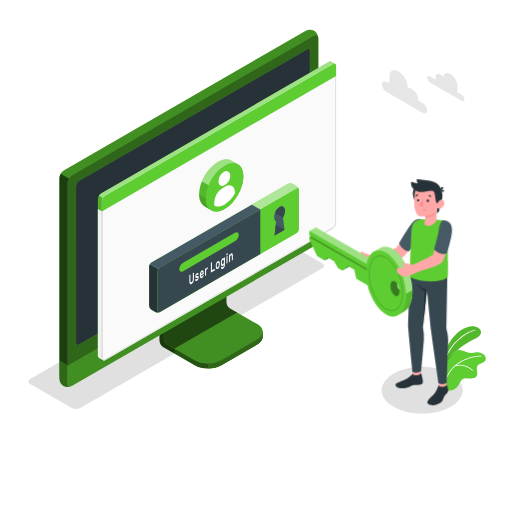
t = 0.00 s
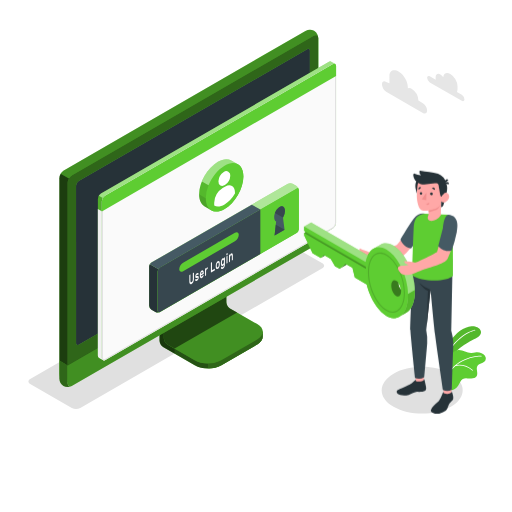
t = 0.23 s
t = 0.49 s: frame unchanged from t = 0.00 s, image omitted
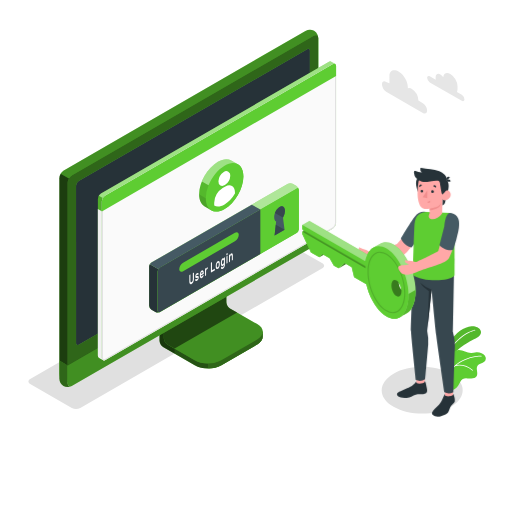
t = 0.75 s
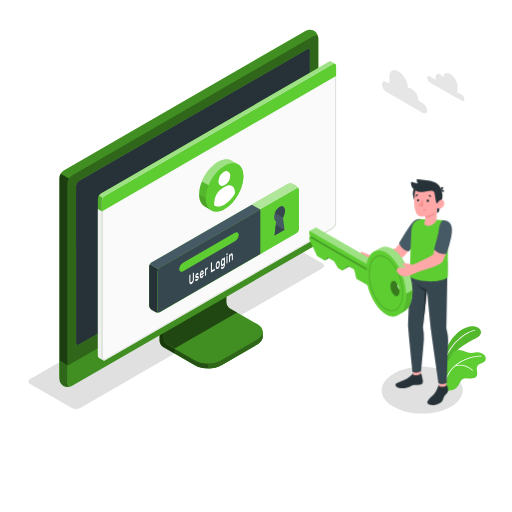
t = 1.05 s
t = 1.20 s: frame unchanged from t = 1.05 s, image omitted

The animated SVG that drew these frames (rendered in a browser with its animation timeline set to each time). Animation: 1 CSS @keyframes rule; one cycle of 1.50 s, repeats indefinitely.

<svg class="animated" id="freepik_stories-login" xmlns="http://www.w3.org/2000/svg" viewBox="0 0 500 500" version="1.1" xmlns:xlink="http://www.w3.org/1999/xlink" xmlns:svgjs="http://svgjs.com/svgjs"><style>svg#freepik_stories-login:not(.animated) .animable {opacity: 0;}svg#freepik_stories-login.animated #freepik--Character--inject-33 {animation: 1.5s Infinite  linear heartbeat;animation-delay: 0s;}            @keyframes heartbeat {                0% {                    transform: scale(1);                }                10% {                    transform: scale(1.1);                }                30% {                    transform: scale(1);                }                40% {                    transform: scale(1);                }                50% {                    transform: scale(1.1);                }                60% {                    transform: scale(1);                }                100% {                    transform: scale(1);                }            }        .animator-hidden { display: none; }</style><g id="freepik--Floor--inject-33" class="animable animator-hidden" style="transform-origin: 249.05px 350.02px;"><ellipse id="freepik--floor--inject-33" cx="249.05" cy="350.02" rx="235.61" ry="136.03" style="fill: rgb(240, 240, 240); transform-origin: 249.05px 350.02px;" class="animable"></ellipse></g><g id="freepik--Shadow--inject-33" class="animable" style="transform-origin: 239.83px 318.325px;"><path id="freepik--shadow--inject-33" d="M384.36,397.22c-15.45-8.92-15.45-23.38,0-32.3s40.5-8.92,55.95,0,15.45,23.38,0,32.3S399.81,406.14,384.36,397.22Z" style="fill: rgb(224, 224, 224); transform-origin: 412.335px 381.07px;" class="animable"></path><path id="freepik--shadow--inject-33" d="M70.12,398.46,29.48,375c-2.29-1.32-2.29-3.47,0-4.79L265.87,233.73a9.17,9.17,0,0,1,8.29,0l40.65,23.46c2.29,1.32,2.29,3.47,0,4.79L78.42,398.46A9.19,9.19,0,0,1,70.12,398.46Z" style="fill: rgb(224, 224, 224); transform-origin: 172.145px 316.095px;" class="animable"></path></g><g id="freepik--Device--inject-33" class="animable" style="transform-origin: 184.405px 203.455px;"><g id="freepik--device--inject-33" class="animable" style="transform-origin: 184.405px 203.455px;"><path d="M216.2,356.64l34.94-20.2c3.6-2.08,5.4-4.8,5.4-7.53s0-4.86,0-4.86l-36.24-20.44a7.64,7.64,0,0,1-3.48-6V254.52l-61,35.26v43.07a7.7,7.7,0,0,0,3.48,6l30.84,17.76C197.32,360.8,209,360.8,216.2,356.64Z" style="fill: rgb(94, 205, 50); transform-origin: 206.18px 307.138px;" id="elzlw5pdrzkrs" class="animable"></path><g id="eleoee70sdehr"><g style="opacity: 0.6; transform-origin: 206.18px 307.138px;" class="animable"><path d="M216.2,356.64l34.94-20.2c3.6-2.08,5.4-4.8,5.4-7.53s0-4.86,0-4.86l-36.24-20.44a7.64,7.64,0,0,1-3.48-6V254.52l-61,35.26v43.07a7.7,7.7,0,0,0,3.48,6l30.84,17.76C197.32,360.8,209,360.8,216.2,356.64Z" id="elbxlhpe48ush" class="animable" style="transform-origin: 206.18px 307.138px;"></path></g></g><g id="elo0x8eeod5e"><path d="M170.45,340.48v4.84l-11.18-6.45a7.67,7.67,0,0,1-3.47-6V289.78l11.62-6.71c.24,2.95.5,6,.75,9L160,296.77v33.65a7.63,7.63,0,0,0,3.48,6Z" style="opacity: 0.3; transform-origin: 163.125px 314.195px;" class="animable"></path></g><path d="M160,330.43a7.68,7.68,0,0,0,3.48,6l26.62,15.34c7.2,4.15,18.88,4.16,26.09,0l35-20.2c7.21-4.16,7.21-10.9,0-15.06l-26.64-15.34a7.69,7.69,0,0,1-3.47-6V261.51l-61,35.26Z" style="fill: rgb(94, 205, 50); transform-origin: 208.299px 308.198px;" id="eleelarby4paq" class="animable"></path><g id="eljt4rgf30kp"><path d="M160,330.43a7.68,7.68,0,0,0,3.48,6l26.62,15.34c7.2,4.15,18.88,4.16,26.09,0l35-20.2c7.21-4.16,7.21-10.9,0-15.06l-26.64-15.34a7.69,7.69,0,0,1-3.47-6V261.51l-61,35.26Z" style="opacity: 0.3; transform-origin: 208.299px 308.198px;" class="animable"></path></g><g id="elnxklu2h4yo"><path d="M231.6,305.28h0l-7.09-4.09a7.69,7.69,0,0,1-3.47-6V261.51l-61,35.26v33.66a7.68,7.68,0,0,0,3.48,6l7,4Z" style="opacity: 0.5; transform-origin: 195.82px 300.97px;" class="animable"></path></g><path d="M256.55,324.06v4.86c0,2.73-1.81,5.44-5.4,7.53l-35,20.19a26.23,26.23,0,0,1-12.45,3.09v-4.84a26.23,26.23,0,0,0,12.45-3.09l35-20.21C254.74,329.52,256.55,326.79,256.55,324.06Z" style="fill: rgb(94, 205, 50); transform-origin: 230.125px 341.895px;" id="el126n8p71hglh" class="animable"></path><g id="elqhggpjr5ftq"><path d="M256.55,324.06v4.86c0,2.73-1.81,5.44-5.4,7.53l-35,20.19a26.23,26.23,0,0,1-12.45,3.09v-4.84a26.23,26.23,0,0,0,12.45-3.09l35-20.21C254.74,329.52,256.55,326.79,256.55,324.06Z" style="opacity: 0.5; transform-origin: 230.125px 341.895px;" class="animable"></path></g><path d="M62,372.26a9.35,9.35,0,0,0,8.43-.15l236-136.25a9.62,9.62,0,0,0,4.35-7.53V37.41A9.32,9.32,0,0,0,306.72,30a9.3,9.3,0,0,0-8.42.16L62.3,166.45A9.58,9.58,0,0,0,58,174V364.89A9.32,9.32,0,0,0,62,372.26Z" style="fill: rgb(94, 205, 50); transform-origin: 184.39px 201.131px;" id="ell5kjufq6hu" class="animable"></path><path d="M70.46,372.1l236-136.25a9.59,9.59,0,0,0,4.35-7.53V37.41c0-2.77-1.95-3.9-4.35-2.51l-236,136.25a9.61,9.61,0,0,0-4.35,7.53V369.59C66.11,372.36,68.06,373.49,70.46,372.1Z" style="fill: rgb(94, 205, 50); transform-origin: 188.46px 203.5px;" id="elzixufiahorr" class="animable"></path><g id="elebwhpyr5msd"><path d="M70.46,372.1l236-136.25a9.59,9.59,0,0,0,4.35-7.53V37.41c0-2.77-1.95-3.9-4.35-2.51l-236,136.25a9.61,9.61,0,0,0-4.35,7.53V369.59C66.11,372.36,68.06,373.49,70.46,372.1Z" style="opacity: 0.5; transform-origin: 188.46px 203.5px;" class="animable"></path></g><path d="M69.82,377.06A9.34,9.34,0,0,1,62,376.9,9.32,9.32,0,0,1,58,369.51V352.13l8.15,4.72v17.38C66.1,376.76,67.71,377.91,69.82,377.06Z" style="fill: rgb(94, 205, 50); transform-origin: 63.91px 364.985px;" id="el4ozfcp2t7eh" class="animable"></path><g id="elczbibap64rh"><path d="M69.82,377.06A9.34,9.34,0,0,1,62,376.9,9.32,9.32,0,0,1,58,369.51V352.13l8.15,4.72v17.38C66.1,376.76,67.71,377.91,69.82,377.06Z" style="opacity: 0.5; transform-origin: 63.91px 364.985px;" class="animable"></path></g><path d="M66.1,356.85v17.38c0,2.77,2,3.89,4.35,2.51l236-136.25A9.62,9.62,0,0,0,310.8,233V215.54Z" style="fill: rgb(94, 205, 50); transform-origin: 188.45px 296.435px;" id="el36zr681d0wy" class="animable"></path><g id="el2rbr9at49b2"><path d="M66.11,356.81v17.42c0,2.77,2,3.89,4.35,2.51l236-136.25A9.62,9.62,0,0,0,310.8,233V215.54Z" style="opacity: 0.3; transform-origin: 188.455px 296.435px;" class="animable"></path></g><path d="M74.26,335V181.39a5.75,5.75,0,0,1,2.6-4.52L300,48c1.44-.83,2.61-.16,2.61,1.5V203.19a5.76,5.76,0,0,1-2.61,4.52L76.87,336.55C75.43,337.38,74.26,336.7,74.26,335Z" style="fill: rgb(94, 205, 50); transform-origin: 188.435px 192.273px;" id="el23d1yvpeulo" class="animable"></path><path d="M74.26,335V181.39a5.75,5.75,0,0,1,2.6-4.52L300,48c1.44-.83,2.61-.16,2.61,1.5V203.19a5.76,5.76,0,0,1-2.61,4.52L76.87,336.55C75.43,337.38,74.26,336.7,74.26,335Z" style="fill: rgb(38, 50, 56); transform-origin: 188.435px 192.273px;" id="el1z1i24be5ej" class="animable"></path><path d="M188.45,291.73a9,9,0,0,0-4.08,7.06c0,2.6,1.83,3.66,4.08,2.36a9,9,0,0,0,4.08-7.07C192.53,291.48,190.7,290.43,188.45,291.73Z" style="fill: rgb(94, 205, 50); transform-origin: 188.45px 296.439px;" id="elcijx1zq1gkp" class="animable"></path><g id="el5lidubocoy"><path d="M67.39,174.38a9.25,9.25,0,0,0-1.29,4.29V356.85L58,352.13V174a8.9,8.9,0,0,1,1.28-4.3Z" style="opacity: 0.7; transform-origin: 62.695px 263.275px;" class="animable"></path></g><g id="elpnmnga5ee1"><path d="M310.76,36.69c-.31-2.24-2.12-3-4.31-1.79l-236,136.25a8.94,8.94,0,0,0-3.07,3.23l-8.16-4.71a9,9,0,0,1,3.08-3.23L298.3,30.2a9.32,9.32,0,0,1,8.43-.16A9.37,9.37,0,0,1,310.76,36.69Z" style="opacity: 0.3; transform-origin: 184.99px 101.745px;" class="animable"></path></g></g></g><g id="freepik--Window--inject-33" class="animable" style="transform-origin: 211.872px 205.98px;"><g id="freepik--window--inject-33" class="animable" style="transform-origin: 211.872px 205.98px;"><g id="freepik--window--inject-33" class="animable" style="transform-origin: 211.872px 205.98px;"><g id="freepik--window--inject-33" class="animable" style="transform-origin: 211.872px 205.98px;"><path d="M323.49,60.19a2.16,2.16,0,0,0-2.22.17L98.59,189a6.71,6.71,0,0,0-3,5.27V346.94a3,3,0,0,0,1.29,2.65c.49.27,3.11,1.79,3.89,2.21a1.75,1.75,0,0,0,1.76-.1L325.16,223.06a6.71,6.71,0,0,0,3-5.27V64.33a2.1,2.1,0,0,0-.94-2C326.72,62,324.05,60.52,323.49,60.19Z" style="fill: rgb(94, 205, 50); transform-origin: 211.879px 205.976px;" id="el9nvp2mujjy7" class="animable"></path><path d="M102.48,191.16,325.17,62.57c1.68-1,3-.18,3,1.76V217.79a6.71,6.71,0,0,1-3,5.27L102.48,351.7c-1.68,1-3-.61-3-2.55V196.43A6.73,6.73,0,0,1,102.48,191.16Z" style="fill: rgb(250, 250, 250); transform-origin: 213.825px 207.074px;" id="elei7eu8zzg5h" class="animable"></path><path d="M326.53,63.15h0c.59,0,.68.74.68,1.18V217.79a5.68,5.68,0,0,1-2.55,4.4L102,350.83a1,1,0,0,1-.5.16c-.56,0-1-.86-1-1.84V196.43A5.74,5.74,0,0,1,103,192L325.67,63.43a1.77,1.77,0,0,1,.86-.28m0-1a2.8,2.8,0,0,0-1.36.42L102.48,191.16a6.73,6.73,0,0,0-3,5.27V349.15c0,1.54.86,2.84,2,2.84a2,2,0,0,0,1-.29L325.16,223.06a6.71,6.71,0,0,0,3-5.27V64.33c0-1.38-.68-2.18-1.68-2.18Z" style="fill: rgb(224, 224, 224); transform-origin: 213.82px 207.07px;" id="el1lq30cg906a" class="animable"></path><path d="M96.82,349.59c.33.17,2.7,1.52,3.74,2.12a3.11,3.11,0,0,1-1.12-2.56V206.4l-3.9-2.28V346.94A3,3,0,0,0,96.82,349.59Z" style="fill: rgb(240, 240, 240); transform-origin: 98.0471px 277.915px;" id="elbyzun69xvs" class="animable"></path><path d="M328.21,64.3c0-1.92-1.37-2.7-3-1.73L102.48,191.16a6.73,6.73,0,0,0-3,5.27v10L328.21,74.3Z" style="fill: rgb(94, 205, 50); transform-origin: 213.845px 134.291px;" id="elotzcqu7wdz" class="animable"></path><g id="el6lhc3braels"><g style="opacity: 0.4; transform-origin: 211.84px 126.687px;" class="animable"><path d="M325.17,62.57,102.48,191.15a6.25,6.25,0,0,0-2.14,2.27l-3.87-2.25A6,6,0,0,1,98.59,189L321.27,60.36a2.16,2.16,0,0,1,2.22-.18c.54.34,3.07,1.77,3.72,2.12A2.2,2.2,0,0,0,325.17,62.57Z" style="fill: rgb(255, 255, 255); transform-origin: 211.84px 126.687px;" id="els6998hj0hyn" class="animable"></path></g></g><g id="elyabj9a8lrw9"><path d="M95.54,204.13v-9.91a6.25,6.25,0,0,1,.93-3.05l3.88,2.24a6.08,6.08,0,0,0-.91,3v10Z" style="opacity: 0.15; transform-origin: 97.945px 198.79px;" class="animable"></path></g></g></g><path d="M281.25,179.42l-133.37,77a4.91,4.91,0,0,0-2.23,3.85v38.24a4.91,4.91,0,0,0,2.23,3.85l3.89,2.24a4.94,4.94,0,0,0,4.46,0l133.35-77a4.93,4.93,0,0,0,2.23-3.86l0-38.25a4.91,4.91,0,0,0-2.23-3.85l-3.9-2.24A4.91,4.91,0,0,0,281.25,179.42Z" style="fill: rgb(94, 205, 50); transform-origin: 218.73px 242.007px;" id="elhrzgc6th80e" class="animable"></path><g id="el01cpadssw6vi"><path d="M291.81,185.15c-.16-1.15-1.09-1.57-2.21-.92l-133.37,77a4.49,4.49,0,0,0-1.57,1.66l-8.35-4.82a4.57,4.57,0,0,1,1.56-1.64l133.38-77a4.91,4.91,0,0,1,4.45,0l3.9,2.24A5,5,0,0,1,291.81,185.15Z" style="fill: rgb(255, 255, 255); opacity: 0.5; transform-origin: 219.06px 220.893px;" class="animable"></path></g><path d="M155.85,304.79a5,5,0,0,1-4.07-.18l-3.9-2.24a4.93,4.93,0,0,1-2.23-3.85V260.28a4.63,4.63,0,0,1,.66-2.21l8.35,4.82a4.48,4.48,0,0,0-.66,2.19v38.25C154,304.6,154.8,305.19,155.85,304.79Z" style="fill: rgb(38, 50, 56); transform-origin: 150.75px 281.604px;" id="el08i7xlhqzffw" class="animable"></path><path d="M156.23,261.23l133.37-77c1.23-.71,2.23-.14,2.23,1.28l0,38.25a4.93,4.93,0,0,1-2.23,3.86l-133.35,77c-1.23.71-2.23.13-2.23-1.29V265.09A4.93,4.93,0,0,1,156.23,261.23Z" style="fill: rgb(94, 205, 50); transform-origin: 222.925px 244.424px;" id="el2ckmmwpxq9p" class="animable"></path><path d="M245.89,199.84l-98,56.59a4.57,4.57,0,0,0-1.56,1.64l8.35,4.82a4.49,4.49,0,0,1,1.57-1.66l98-56.58Z" style="fill: rgb(69, 90, 100); transform-origin: 200.29px 231.365px;" id="elwffrvco229s" class="animable"></path><path d="M254.23,204.65l-98,56.58a4.93,4.93,0,0,0-2.23,3.86v38.23c0,1.42,1,2,2.23,1.29l98-56.58Z" style="fill: rgb(55, 71, 79); transform-origin: 204.115px 254.782px;" id="elzm9fxetub0a" class="animable"></path><path d="M178.83,256.57l50.57-29.19c2.09-1.21,3.79-.35,3.79,1.92a8.13,8.13,0,0,1-3.8,6.3l-50.56,29.2c-2.09,1.21-3.8.35-3.8-1.92A8.16,8.16,0,0,1,178.83,256.57Z" style="fill: rgb(94, 205, 50); transform-origin: 204.11px 246.09px;" id="el9alnkefkoui" class="animable"></path><path d="M189.19,266.24a.1.1,0,0,1,.15,0,.37.37,0,0,1,.06.23v5.69a9.54,9.54,0,0,1-.14,1.64,6.35,6.35,0,0,1-.42,1.44,5.11,5.11,0,0,1-.7,1.18,3.67,3.67,0,0,1-1,.83,1.85,1.85,0,0,1-1,.3,1,1,0,0,1-.7-.37,2.25,2.25,0,0,1-.42-1,6.91,6.91,0,0,1-.13-1.47v-5.7a.72.72,0,0,1,.06-.29.36.36,0,0,1,.15-.2l.63-.37a.11.11,0,0,1,.15,0,.35.35,0,0,1,.06.23v5.62a3.79,3.79,0,0,0,.09.92,1,1,0,0,0,.24.52.45.45,0,0,0,.37.16,1,1,0,0,0,.48-.16,2.16,2.16,0,0,0,.48-.39,2.37,2.37,0,0,0,.38-.6,3.77,3.77,0,0,0,.25-.8,5.28,5.28,0,0,0,.08-1v-5.63a.73.73,0,0,1,.07-.29.36.36,0,0,1,.15-.2Z" style="fill: rgb(250, 250, 250); transform-origin: 187.145px 271.878px;" id="el083x583d71i5" class="animable"></path><path d="M193.11,271.62a.36.36,0,0,0-.05-.21.22.22,0,0,0-.19-.07,1.37,1.37,0,0,0-.37,0l-.58.11a1.18,1.18,0,0,1-.57,0,.69.69,0,0,1-.36-.27,1.43,1.43,0,0,1-.19-.53,4.52,4.52,0,0,1,0-1.62,4.49,4.49,0,0,1,.32-.89,4.32,4.32,0,0,1,.5-.8,2.51,2.51,0,0,1,.68-.59,1.73,1.73,0,0,1,.69-.24.84.84,0,0,1,.51.11.83.83,0,0,1,.33.38,1.59,1.59,0,0,1,.13.59.49.49,0,0,1-.06.29.36.36,0,0,1-.15.2l-.6.35a.18.18,0,0,1-.18,0l-.13-.1a.33.33,0,0,0-.18-.07.82.82,0,0,0-.36.13,1.54,1.54,0,0,0-.41.36.87.87,0,0,0-.18.55.63.63,0,0,0,0,.23.23.23,0,0,0,.17.1,1,1,0,0,0,.33,0l.56-.1c.47-.09.79,0,1,.26a2.1,2.1,0,0,1,.29,1.23,3.51,3.51,0,0,1-.12.88,4.27,4.27,0,0,1-.34.9,3.8,3.8,0,0,1-.55.82,2.83,2.83,0,0,1-.73.61,1.63,1.63,0,0,1-.73.25.9.9,0,0,1-.53-.15.92.92,0,0,1-.34-.43,1.5,1.5,0,0,1-.12-.6.54.54,0,0,1,.06-.3.36.36,0,0,1,.15-.2l.6-.35c.08,0,.14-.05.18,0l.13.14a.3.3,0,0,0,.21.1.64.64,0,0,0,.39-.13,1.87,1.87,0,0,0,.48-.39,1.24,1.24,0,0,0,.17-.27A.6.6,0,0,0,193.11,271.62Z" style="fill: rgb(250, 250, 250); transform-origin: 192.332px 270.493px;" id="el3ekeouj2h9k" class="animable"></path><path d="M195.15,268.91a8.93,8.93,0,0,1,.13-1.55,7.46,7.46,0,0,1,.39-1.41,4.8,4.8,0,0,1,.6-1.15,2.57,2.57,0,0,1,.8-.75,1.09,1.09,0,0,1,.79-.17,1,1,0,0,1,.6.41,2.5,2.5,0,0,1,.39.9,5.58,5.58,0,0,1,.14,1.28v.62a.6.6,0,0,1-.07.3.36.36,0,0,1-.15.2l-2.6,1.51a1.56,1.56,0,0,0,.07.52.65.65,0,0,0,.2.29.42.42,0,0,0,.29.09.82.82,0,0,0,.34-.12,1.45,1.45,0,0,0,.4-.32,1.83,1.83,0,0,0,.26-.38,2.65,2.65,0,0,1,.14-.23.64.64,0,0,1,.15-.13l.62-.36a.12.12,0,0,1,.15,0,.28.28,0,0,1,.06.23,1.93,1.93,0,0,1-.12.57,4.34,4.34,0,0,1-.34.8,4.59,4.59,0,0,1-.56.82,3,3,0,0,1-.76.65,1.21,1.21,0,0,1-.8.19,1,1,0,0,1-.6-.42,2.65,2.65,0,0,1-.39-1A6.8,6.8,0,0,1,195.15,268.91Zm1.92-3.19a1.17,1.17,0,0,0-.39.34,1.92,1.92,0,0,0-.27.46,3.39,3.39,0,0,0-.17.51,3.27,3.27,0,0,0-.07.48l1.76-1a2.9,2.9,0,0,0-.06-.41.66.66,0,0,0-.14-.33.38.38,0,0,0-.26-.16A.6.6,0,0,0,197.07,265.72Z" style="fill: rgb(250, 250, 250); transform-origin: 197.07px 267.796px;" id="els4oc7yo598t" class="animable"></path><path d="M202.13,262.93a1.61,1.61,0,0,0-.68.76,3.44,3.44,0,0,0-.21,1.32v3.61a.73.73,0,0,1-.06.3.36.36,0,0,1-.15.2l-.59.34a.1.1,0,0,1-.15,0,.37.37,0,0,1-.06-.23v-6.47a.8.8,0,0,1,.06-.3.41.41,0,0,1,.15-.2l.59-.34a.11.11,0,0,1,.15,0,.32.32,0,0,1,.06.22v.32a4.12,4.12,0,0,1,.44-.76,1.82,1.82,0,0,1,.6-.53l.36-.21a.1.1,0,0,1,.14,0,.37.37,0,0,1,.07.23v.91a.73.73,0,0,1-.07.3.41.41,0,0,1-.14.2Z" style="fill: rgb(250, 250, 250); transform-origin: 201.54px 265.213px;" id="elojn7qx42eri" class="animable"></path><path d="M209.59,262.45a.1.1,0,0,1,.15,0,.37.37,0,0,1,.06.23v1a.8.8,0,0,1-.06.3.52.52,0,0,1-.15.19l-3.42,2a.11.11,0,0,1-.15,0,.34.34,0,0,1-.06-.22v-9a.8.8,0,0,1,.06-.3.38.38,0,0,1,.15-.19l.63-.37a.11.11,0,0,1,.15,0,.34.34,0,0,1,.06.22v7.61Z" style="fill: rgb(250, 250, 250); transform-origin: 207.88px 261.13px;" id="elzaaaqh3siy" class="animable"></path><path d="M212.66,255.05a1.2,1.2,0,0,1,.77-.21.92.92,0,0,1,.61.3,1.92,1.92,0,0,1,.4.74,4.28,4.28,0,0,1,.18,1.09c0,.08,0,.19,0,.32v.77c0,.12,0,.23,0,.32a7,7,0,0,1-.18,1.29,6.26,6.26,0,0,1-.4,1.2,4.46,4.46,0,0,1-.61,1,2.76,2.76,0,0,1-.77.69,1.31,1.31,0,0,1-.78.21.91.91,0,0,1-.6-.3,1.7,1.7,0,0,1-.4-.73,4.28,4.28,0,0,1-.18-1.09c0-.08,0-.18,0-.31v-.77c0-.13,0-.24,0-.32a6.35,6.35,0,0,1,.17-1.3,6.62,6.62,0,0,1,.41-1.21,4.83,4.83,0,0,1,.6-1A2.66,2.66,0,0,1,212.66,255.05Zm.94,2.58a2,2,0,0,0-.11-.65.62.62,0,0,0-.22-.32.43.43,0,0,0-.29-.07.87.87,0,0,0-.32.13,1.41,1.41,0,0,0-.32.24,1.79,1.79,0,0,0-.29.4,2.19,2.19,0,0,0-.22.58,4,4,0,0,0-.12.78c0,.08,0,.17,0,.28v.71c0,.11,0,.2,0,.26a2.36,2.36,0,0,0,.12.65.61.61,0,0,0,.22.32.37.37,0,0,0,.29.06.9.9,0,0,0,.32-.12,1.67,1.67,0,0,0,.32-.24,2.17,2.17,0,0,0,.29-.4,2.6,2.6,0,0,0,.22-.58,3.57,3.57,0,0,0,.11-.78,2.18,2.18,0,0,0,0-.28v-.7A2.1,2.1,0,0,0,213.6,257.63Z" style="fill: rgb(250, 250, 250); transform-origin: 212.66px 258.804px;" id="el0bozczgh777r" class="animable"></path><path d="M217.68,260.9a1.42,1.42,0,0,0,.34-.29,2.45,2.45,0,0,0,.31-.46,3.08,3.08,0,0,0,.23-.63,3,3,0,0,0,.09-.75v-.51c0,.1-.1.22-.17.36a3,3,0,0,1-.24.42,4,4,0,0,1-.34.4,1.76,1.76,0,0,1-.43.33.92.92,0,0,1-.71.14,1,1,0,0,1-.54-.41,2.72,2.72,0,0,1-.35-.84,5.75,5.75,0,0,1-.14-1.15c0-.13,0-.29,0-.48s0-.35,0-.49a8.45,8.45,0,0,1,.14-1.31,7.89,7.89,0,0,1,.35-1.25,5,5,0,0,1,.54-1,2.28,2.28,0,0,1,.71-.68,1.41,1.41,0,0,1,.43-.17.93.93,0,0,1,.34,0,.62.62,0,0,1,.24.13.91.91,0,0,1,.17.17v-.32a.8.8,0,0,1,.06-.3.38.38,0,0,1,.15-.19l.59-.35a.11.11,0,0,1,.15,0,.37.37,0,0,1,.07.23V258a6.86,6.86,0,0,1-.53,2.84,3.63,3.63,0,0,1-1.46,1.7,1.54,1.54,0,0,1-.74.23,1,1,0,0,1-.59-.15,1.35,1.35,0,0,1-.4-.48,2,2,0,0,1-.16-.72.54.54,0,0,1,.06-.3.36.36,0,0,1,.15-.2l.53-.3a.13.13,0,0,1,.19,0,1,1,0,0,1,.13.17.47.47,0,0,0,.28.22C217.25,261.1,217.43,261,217.68,260.9Zm-.94-4.85q0,.4,0,.78a1.7,1.7,0,0,0,.32,1.12.49.49,0,0,0,.64,0,1.72,1.72,0,0,0,.65-.78,3.62,3.62,0,0,0,.3-1.32c0-.15,0-.33,0-.54s0-.39,0-.52a1.53,1.53,0,0,0-.3-1,.48.48,0,0,0-.65,0,1.73,1.73,0,0,0-.64.77A3.83,3.83,0,0,0,216.74,256.05Z" style="fill: rgb(250, 250, 250); transform-origin: 217.701px 257.006px;" id="elk1tp05gr50j" class="animable"></path><path d="M222,247.17a.11.11,0,0,1,.14,0,.32.32,0,0,1,.07.23v1.09a.66.66,0,0,1-.07.3.43.43,0,0,1-.14.19l-.67.39a.1.1,0,0,1-.15,0,.29.29,0,0,1-.07-.22v-1.09a.66.66,0,0,1,.07-.3.38.38,0,0,1,.15-.19Zm.17,9.39a.72.72,0,0,1-.06.29.49.49,0,0,1-.15.2l-.6.34a.09.09,0,0,1-.14,0,.32.32,0,0,1-.07-.23v-6.47a.66.66,0,0,1,.07-.3.47.47,0,0,1,.14-.2l.6-.34a.11.11,0,0,1,.15,0,.34.34,0,0,1,.06.22Z" style="fill: rgb(250, 250, 250); transform-origin: 221.66px 252.284px;" id="eltq00xauo75o" class="animable"></path><path d="M227.43,253.51a.8.8,0,0,1-.06.3.38.38,0,0,1-.15.19l-.6.35a.1.1,0,0,1-.14,0,.32.32,0,0,1-.07-.23v-3.52a2.45,2.45,0,0,0-.22-1.21c-.14-.25-.36-.29-.67-.11a1.64,1.64,0,0,0-.65.87,4.2,4.2,0,0,0-.24,1.47v3.53a.8.8,0,0,1-.06.3.36.36,0,0,1-.15.2l-.59.34a.1.1,0,0,1-.15,0,.32.32,0,0,1-.06-.22v-6.47a.73.73,0,0,1,.06-.3.36.36,0,0,1,.15-.2l.59-.34a.1.1,0,0,1,.15,0,.37.37,0,0,1,.06.23V249a5.15,5.15,0,0,1,.48-.87,1.88,1.88,0,0,1,.65-.61,1.09,1.09,0,0,1,.79-.2.81.81,0,0,1,.52.41,2.54,2.54,0,0,1,.28.87,9,9,0,0,1,.08,1.2Z" style="fill: rgb(250, 250, 250); transform-origin: 225.524px 251.667px;" id="elrunpxpx9kr8" class="animable"></path><path d="M277.87,224.4,268.16,230l1.51-13.62c-1.17-.62-1.91-2.13-1.91-4.3,0-3.87,2.36-8.36,5.26-10s5.25.1,5.25,4a13.26,13.26,0,0,1-1.9,6.5Z" style="fill: rgb(69, 90, 100); transform-origin: 273.015px 215.732px;" id="eltm8u482w3xn" class="animable"></path><polygon points="277.88 224.4 269.33 219.47 268.16 230.01 277.88 224.4" style="fill: rgb(55, 71, 79); transform-origin: 273.02px 224.74px;" id="elybxg622ixdq" class="animable"></polygon><path d="M273,202.05a11.45,11.45,0,0,0-4.48,5.95l7.83,4.52h0a13.26,13.26,0,0,0,1.9-6.5C278.27,202.15,275.92,200.38,273,202.05Z" style="fill: rgb(55, 71, 79); transform-origin: 273.385px 206.971px;" id="elizt19ke3xpr" class="animable"></path><path d="M225.8,156.7c-3.33-1.92-7.92-1.65-13,1.28-10.14,5.86-18.36,20.09-18.36,31.8,0,5.88,2.08,10,5.42,11.9l6.47,3.76c3.32,1.92,7.91,1.64,13-1.29,10.14-5.85,18.36-20.09,18.36-31.8,0-5.85-2.06-10-5.38-11.87" style="fill: rgb(94, 205, 50); transform-origin: 216.065px 181.068px;" id="elqj3n9e29qjo" class="animable"></path><path d="M219.32,161.75c-10.14,5.86-18.36,20.1-18.36,31.8s8.22,16.46,18.36,10.6,18.37-20.09,18.36-31.8S229.45,155.9,219.32,161.75Z" style="fill: rgb(94, 205, 50); transform-origin: 219.32px 182.951px;" id="ele5fkq5iwa5q" class="animable"></path><path d="M229.45,187.73v1.34a29.53,29.53,0,0,1-10.13,10.62c-3.95,2.27-7.52,2.52-10.14,1.07V198a18,18,0,0,1,8.26-14.31l2.67-1.54c2.36-1.36,4.66-1.54,6.46-.49S229.45,184.92,229.45,187.73Z" style="fill: rgb(94, 205, 50); transform-origin: 219.315px 191.324px;" id="elarks8yiqza" class="animable"></path><g id="eltp7m3ci6kd8"><path d="M225.8,156.7l6.5,3.78c-3.32-1.93-7.91-1.66-13,1.27-6.64,3.84-12.46,11.27-15.68,19.23l-6.51-3.77c3.23-8,9-15.39,15.68-19.23C217.89,155.06,222.48,154.78,225.8,156.7Z" style="fill: rgb(255, 255, 255); opacity: 0.4; transform-origin: 214.705px 168.229px;" class="animable"></path></g><g id="elwxu52amz4s"><path d="M206.1,205.29l-6.23-3.61c-3.34-1.9-5.42-6-5.42-11.9l6.51,3.78C201,199.26,202.92,203.32,206.1,205.29Z" style="opacity: 0.2; transform-origin: 200.275px 197.535px;" class="animable"></path></g><g id="elwagkz2c8k8"><path d="M197.13,177.21l6.51,3.77A34.11,34.11,0,0,0,201,193.55h0l-6.51-3.78A34.23,34.23,0,0,1,197.13,177.21Z" style="opacity: 0.1; transform-origin: 199.065px 185.38px;" class="animable"></path></g><path d="M217,181.52a3.49,3.49,0,0,1-1.77-.46,4.33,4.33,0,0,1-1.91-4,11.42,11.42,0,0,1,5.24-9.08h0a3.92,3.92,0,0,1,6.32,3.66,11.44,11.44,0,0,1-5.24,9.08A5.29,5.29,0,0,1,217,181.52Z" style="fill: rgb(255, 255, 255); transform-origin: 219.114px 174.322px;" id="elwc6upoadgg9" class="animable"></path><path d="M226.57,181.65c-1.8-1.05-4.1-.87-6.46.49l-2.67,1.54A18,18,0,0,0,209.18,198v2.77c2.62,1.45,6.19,1.2,10.14-1.07a29.53,29.53,0,0,0,10.13-10.62v-1.34C229.45,184.92,228.41,182.71,226.57,181.65Z" style="fill: rgb(255, 255, 255); transform-origin: 219.315px 191.324px;" id="el2ib1m8s0gxy" class="animable"></path></g></g><g id="freepik--Plants--inject-33" class="animable" style="transform-origin: 453.289px 350.05px;"><g id="freepik--plants--inject-33" class="animable" style="transform-origin: 453.289px 350.05px;"><path d="M432.15,354.65s1.33-11.68,7.14-20.75,13.79-14.72,21.24-15.31,13.47,6.27,5.5,11-22.13,9.51-28.65,27.11Z" style="fill: rgb(94, 205, 50); transform-origin: 450.976px 337.627px;" id="elvu1p86fi6v" class="animable"></path><g id="el2prxap6r53y"><path d="M432.15,354.65s1.33-11.68,7.14-20.75,13.79-14.72,21.24-15.31,13.47,6.27,5.5,11-22.13,9.51-28.65,27.11Z" style="opacity: 0.1; transform-origin: 450.976px 337.627px;" class="animable"></path></g><path d="M434.34,351.61l-.08,0a.4.4,0,0,1-.22-.52c7.86-19.35,22.82-27.44,29.64-29a.4.4,0,0,1,.18.78c-6.68,1.54-21.35,9.48-29.08,28.53A.39.39,0,0,1,434.34,351.61Z" style="fill: rgb(255, 255, 255); transform-origin: 449.091px 336.85px;" id="eleka8a1cqiff" class="animable"></path><path d="M474.12,351.84c-.67,1.52-2.33,2.32-3.87,2.94s-3.22,1.29-4.06,2.73c-1.68,2.9,1.08,7-.72,9.81a5.24,5.24,0,0,1-3.56,2.06c-1.15.21-2.32.21-3.48.31a12.82,12.82,0,0,1-1.66-.13,7.57,7.57,0,0,0-4.81.51c-2.31,1.3-3,4.21-4.42,6.46a11,11,0,0,1-7.77,4.88c-1,.13-3,.32-4-.27a1.18,1.18,0,0,1-.22-.14l0,0c-.15-.16-.33-.37-.41-.48a.16.16,0,0,1,0-.07c-.41-1.51.26-3.07.29-4.63v-.28c-.07-1.81-.12-3.61-.16-5.41q-.13-5-.1-10c0-2.16-.24-4.52.68-6.55,1-2.24,3.52-2.29,4.47-4.48.38-.88.58-1.81.95-2.7a7.73,7.73,0,0,1,6.58-4.59c4.39-.22,8.32,3.33,12.71,3,1.13-.09,2.24-.44,3.36-.64,3.55-.67,7.66.34,9.66,3.35A4.61,4.61,0,0,1,474.12,351.84Z" style="fill: rgb(94, 205, 50); transform-origin: 454.718px 361.673px;" id="eldq7u10yqhvm" class="animable"></path><path d="M434.7,373.52h0a.38.38,0,0,1-.26-.46c6.06-22.74,30-26,35.63-25.62a.37.37,0,0,1,.35.4.38.38,0,0,1-.4.34c-5.49-.39-28.93,2.82-34.86,25.08A.38.38,0,0,1,434.7,373.52Z" style="fill: rgb(255, 255, 255); transform-origin: 452.425px 360.472px;" id="elaxyw4v8fx2i" class="animable"></path><path d="M461.33,362a.35.35,0,0,1-.2-.1,19.9,19.9,0,0,0-16.31-4.59.39.39,0,0,1-.42-.32.38.38,0,0,1,.31-.43,20.71,20.71,0,0,1,17,4.81.37.37,0,0,1,0,.53A.34.34,0,0,1,461.33,362Z" style="fill: rgb(255, 255, 255); transform-origin: 453.109px 359.15px;" id="elayorehxvwja" class="animable"></path></g></g><g id="freepik--Clouds--inject-33" class="animable" style="transform-origin: 413.28px 89.7599px;"><g id="freepik--clouds--inject-33" class="animable" style="transform-origin: 413.28px 89.7599px;"><path d="M377.12,80l3.18,1.22v-7c0-5.56,4.43-6.89,9.24-4.11h0c4.82,2.78,8.72,9.53,8.72,15.09v1a4.65,4.65,0,0,1,4,.62h0a13.86,13.86,0,0,1,6.27,10.87v.46l4.44,2.56a9.14,9.14,0,0,1,4.13,7.15c0,2.64-1.85,3.71-4.13,2.39L377.12,89.54A9.09,9.09,0,0,1,373,82.39C373,79.76,374.83,78.69,377.12,80Z" style="fill: rgb(230, 230, 230); transform-origin: 395.05px 89.7599px;" id="elh209lul7b0i" class="animable"></path><path d="M419.71,74.46l5.77,3.33a6.47,6.47,0,0,1-.05-.76V75.36c0-3,2.08-4.18,4.66-2.69a9,9,0,0,1,2.78,2.67c.42-3.74,3.36-5.13,6.92-3.08a15.45,15.45,0,0,1,7,12.09v2.5a6.59,6.59,0,0,1-.59,2.9L451,92.51A5.74,5.74,0,0,1,453.56,97c0,1.65-1.16,2.32-2.59,1.5l-31.26-18A5.72,5.72,0,0,1,417.12,76C417.12,74.31,418.28,73.64,419.71,74.46Z" style="fill: rgb(230, 230, 230); transform-origin: 435.34px 85.0813px;" id="elg211kr6h75p" class="animable"></path></g></g><g id="freepik--Character--inject-33" class="animable animator-active" style="transform-origin: 371.816px 285.449px;"><g id="freepik--character--inject-33" class="animable" style="transform-origin: 371.816px 285.449px;"><path d="M397.37,226.23c-4.2,7.1-8.24,13.27-11.08,16.23-5.39,2.5-18.05,6.36-23,7a3.65,3.65,0,0,1-2.48-.58c-1.95-1.28-3.46-1.49-5.51-2.2-1.61-.55-2.29-1.32-2.59-1a1.83,1.83,0,0,0,.17,2.55,13.52,13.52,0,0,0,2.54,1.9,15,15,0,0,1-6.7.12c-4.29-1.13-6.31.93-3.41,5.59,1,1.66,5.12,4.33,13.4,3.61a75,75,0,0,0,8.81-1c7.94-1.7,16.77-3.34,22.2-5a14,14,0,0,0,5.28-3.66c9.13-10.41,12.16-17.83,16.16-24.57l-.34-11C404.34,214,400.88,220.29,397.37,226.23Z" style="fill: rgb(255, 168, 167); transform-origin: 377.555px 236.892px;" id="elid6nzbaymj9" class="animable"></path><path d="M411.93,214a10.41,10.41,0,0,0-9.9,4.23c-4.44,5.69-12.3,19.35-12.3,19.35s2.57,6.85,9.51,8l11.15-15.06S415.67,220.06,411.93,214Z" style="fill: rgb(69, 90, 100); transform-origin: 401.5px 229.739px;" id="elbur2xaiv3y" class="animable"></path><rect x="428.77" y="367.54" width="7.27" height="12.96" style="fill: rgb(255, 168, 167); transform-origin: 432.405px 374.02px;" id="elymfmknmucam" class="animable"></rect><polygon points="410.84 366.85 403.58 367.11 403.21 353.39 410.84 353.13 410.84 366.85" style="fill: rgb(255, 168, 167); transform-origin: 407.025px 360.12px;" id="ely6zd0wrq7n" class="animable"></polygon><path d="M437.06,255.35c0,7.22-1.06,65.39-1.06,65.39.16,2.08,2,5.92,1.63,13.91-.55,10.85-1.28,39.37-1.28,39.37a9.24,9.24,0,0,1-8.09.16s-5.9-40-7.2-50.71C419.92,314.08,417,283,417,283l-3.93,36.74a45.23,45.23,0,0,1,.9,12c-.34,5-2.68,30.88-2.68,30.88a9.61,9.61,0,0,1-8.39.67s-4.14-39-4.22-43.58c-.1-5.2,2.42-64.42,2.42-64.42Z" style="fill: rgb(55, 71, 79); transform-origin: 418.178px 315.162px;" id="elxjgu69fcxu" class="animable"></path><path d="M428.77,376.76v-1.08c-.7.31-2.31,6.73-5.2,9.47-2.29,2.18-5.41,4.69-6.21,7.12s4.35,3.92,6.5,3.53c2.48-.46,6.8-2.29,7.88-4s1.59-4.19,2.47-5.43,2.91-2.62,3.38-4.06a9.62,9.62,0,0,0-.41-4c-.34-1.34-.7-2.81-1.14-2.68v.82a5.64,5.64,0,0,1-3.64,1.28C431.34,377.82,428.76,377.6,428.77,376.76Z" style="fill: rgb(38, 50, 56); transform-origin: 427.461px 385.742px;" id="elk07gnv9p21o" class="animable"></path><path d="M403.5,364.77c-.38,0-.69.57-1.52,1.51a16,16,0,0,1-4.27,3.2c-2.72,1.42-8,3.6-10.41,4.73-1.5.7-1.43,2.58.12,3.65s5.28,1.84,9.76.8c2.44-.57,5.62-2.92,7.64-2.79s5.77.09,7.26-1,.89-3.35.47-5.3c-.46-2.14-1-5.47-1.71-5.32V365c-.87,1.38-5.38,1.94-7.3.93Z" style="fill: rgb(38, 50, 56); transform-origin: 399.624px 371.699px;" id="el8ugfrqqnrav" class="animable"></path><path d="M417,283a26.72,26.72,0,0,1-10.12-6.05s2,3.81,7.76,7.36l-1.24,32.81Z" style="fill: rgb(38, 50, 56); transform-origin: 411.94px 297.035px;" id="el6pdhcj9se2a" class="animable"></path><path d="M433,215.06s6,1.38,5.57,12.22l-1.25,17.25,0,25.9c-5.34,6.06-29,5.62-37.15-.48,0,0,.92-30.65,1.47-42.45.39-8.38,2.32-12.6,10.56-13.52l10.13.44Z" style="fill: rgb(94, 205, 50); transform-origin: 419.381px 244.368px;" id="elqvu920hmeq" class="animable"></path><path d="M425.36,192.54a11,11,0,0,1-10.82,11.26c-6,0-9.52-5.18-10.82-11.26-2.4-11.13,4.84-11.27,10.82-11.27A11.05,11.05,0,0,1,425.36,192.54Z" style="fill: rgb(38, 50, 56); transform-origin: 414.306px 192.535px;" id="el10olc7rndy3a" class="animable"></path><path d="M430.88,197.09s-1.66,8.12-2.33,9.46a3.53,3.53,0,0,1-2,1.71l.12-5.71Z" style="fill: rgb(38, 50, 56); transform-origin: 428.715px 202.675px;" id="eli99es6ic0d" class="animable"></path><path d="M428.79,185.46s1.19-.3,2.46,1.68c1.08,1.69,1.33,5.49-.37,10l-3.13.38Z" style="fill: rgb(38, 50, 56); transform-origin: 429.929px 191.482px;" id="elfig8a9mbfpk" class="animable"></path><path d="M429.94,187.11l3.84.07a1.81,1.81,0,0,0-1.75-2A2.13,2.13,0,0,0,429.94,187.11Z" style="fill: rgb(38, 50, 56); transform-origin: 431.865px 186.18px;" id="elbm88hfyzqy" class="animable"></path><path d="M430.41,186.2l2.84-2.73a1.83,1.83,0,0,0-2.69-.11A2.1,2.1,0,0,0,430.41,186.2Z" style="fill: rgb(38, 50, 56); transform-origin: 431.589px 184.512px;" id="elrfapyllv8t" class="animable"></path><path d="M426.81,197.47c.63.39,1.52-.86,2.3-1.71s3.2-1.63,4.46,1.13-.89,5.49-2.69,6.39c-3.23,1.6-4.25-.73-4.25-.73l-.27,12.86c-4.54,7-14.84,6.78-11.13-.34v-3.91a20.54,20.54,0,0,1-4.62.24c-2.52-.4-4.1-2.47-4.87-5.31-1.22-4.56-1.69-8.24-.65-17.21,1.14-9.82,12.12-9.93,18-6S426.81,197.47,426.81,197.47Z" style="fill: rgb(255, 168, 167); transform-origin: 419.232px 200.499px;" id="elqzdc46gazeh" class="animable"></path><path d="M413.13,187.35c2.62-.26,5.21-.8,7.84-1a5.1,5.1,0,0,1,1.7.08c2,.55,1.76,2.89,2.08,4.52.55,2.82,1,7.59,2.06,7.61.32,0,1.52-2.07,2.3-2.81a4.13,4.13,0,0,0,.7-2.15c.2-1.16.3-2.35.39-3.53.08-1,.18-2,.18-3a14.08,14.08,0,0,0-.27-3.37,5.89,5.89,0,0,0-1.4-2.52l-.2-.22a13.27,13.27,0,0,0-4.69-3.16,28.33,28.33,0,0,0-7.94-1.73,78,78,0,0,1-8.09-1,.84.84,0,0,0-.47,0,.74.74,0,0,0-.38.6,3.34,3.34,0,0,0,1.35,3.3c-1.81.14-3.89-.8-5.63-1.28a1.14,1.14,0,0,0-.89,0,.88.88,0,0,0-.35.51,3.18,3.18,0,0,0-.05,1.44,8.28,8.28,0,0,0,1.56,4,9.76,9.76,0,0,0,5.4,3.53A15.76,15.76,0,0,0,413.13,187.35Z" style="fill: rgb(38, 50, 56); transform-origin: 415.851px 186.798px;" id="elfbbkw7zx95f" class="animable"></path><path d="M415.24,211.16s5.62-1.18,7.58-2.27a6.62,6.62,0,0,0,2.72-2.8,9.35,9.35,0,0,1-1.55,3.3c-1.43,1.92-8.75,3.32-8.75,3.32Z" style="fill: rgb(242, 143, 143); transform-origin: 420.39px 209.4px;" id="eloyoh3p9yzun" class="animable"></path><path d="M416.59,196a1.17,1.17,0,0,0,1.12,1.21,1.22,1.22,0,1,0-1.12-1.21Z" style="fill: rgb(38, 50, 56); transform-origin: 417.81px 195.994px;" id="el6mrce2mr27c" class="animable"></path><path d="M418.39,191.15l2.41,1.39a1.53,1.53,0,0,0-.56-2A1.32,1.32,0,0,0,418.39,191.15Z" style="fill: rgb(38, 50, 56); transform-origin: 419.679px 191.456px;" id="elg7r1vdztad" class="animable"></path><path d="M415.74,204.11l-2.57,1a1.34,1.34,0,0,0,1.75.88A1.5,1.5,0,0,0,415.74,204.11Z" style="fill: rgb(242, 143, 143); transform-origin: 414.498px 205.091px;" id="el23vbkdfhgll" class="animable"></path><path d="M406.25,192.18l2.2-1.76a1.3,1.3,0,0,0-1.91-.31A1.57,1.57,0,0,0,406.25,192.18Z" style="fill: rgb(38, 50, 56); transform-origin: 407.218px 191.001px;" id="elvcdei1ucuxi" class="animable"></path><path d="M407.22,195.67a1.13,1.13,0,1,0,1.13-1.22A1.17,1.17,0,0,0,407.22,195.67Z" style="fill: rgb(38, 50, 56); transform-origin: 408.348px 195.58px;" id="elvassab3l4tg" class="animable"></path><polygon points="413.25 194.73 413.12 201.84 409.08 200.92 413.25 194.73" style="fill: rgb(242, 143, 143); transform-origin: 411.165px 198.285px;" id="ely4ggns6s6ej" class="animable"></polygon><polyline points="317.31 254.28 323.58 250.66 326.06 247.65 319.8 251.27 317.31 254.28" style="fill: rgb(94, 205, 50); transform-origin: 321.685px 250.965px;" id="elbkqa8tjrack" class="animable"></polyline><g id="elczk0u5gmx6r"><polyline points="317.31 254.28 323.58 250.66 326.06 247.65 319.8 251.27 317.31 254.28" style="opacity: 0.4; transform-origin: 321.685px 250.965px;" class="animable"></polyline></g><polyline points="334.36 264.12 340.63 260.5 345.86 255.87 339.6 259.48 334.36 264.12" style="fill: rgb(94, 205, 50); transform-origin: 340.11px 259.995px;" id="elheal5wd4d6g" class="animable"></polyline><g id="el5dydb69nbrq"><polyline points="334.36 264.12 340.63 260.5 345.86 255.87 339.6 259.48 334.36 264.12" style="opacity: 0.4; transform-origin: 340.11px 259.995px;" class="animable"></polyline></g><path d="M387.62,276.61a13.29,13.29,0,0,1,2.59,6.82A13.43,13.43,0,0,1,387.62,276.61Zm14.57.19c-2.11-14.35-9.82-28.54-19-33.85-4.41-2.55-8.49-2.64-11.76-.73l-5.9,3.4-.33.2a7.48,7.48,0,0,0-.76.48,10.24,10.24,0,0,0-1.36,1.12l-.2.19c-.18.18-.37.39-.54.59s-.43.51-.63.78a14.83,14.83,0,0,0-1.15,1.76c-.18.31-.35.64-.51,1L308.52,222l-6.26,3.61v4l.53.3.5.29V231l-1,.59v2.32l7.57,16,7.48,4.33,2.49-3,6.6,3.95,3.79,6.49,4.18,2.41,5.23-4.64,6.42,3.71,2.16,8.91L359,278.31a58.69,58.69,0,0,0,2,6.69c.07.22.16.45.25.7,3.58,9.4,9.27,17.45,15.69,21.16a16.09,16.09,0,0,0,2.41,1.17,12.56,12.56,0,0,0,1.35.45q.6.16,1.2.27a10.65,10.65,0,0,0,3.82,0l.52-.13a4.68,4.68,0,0,0,.73-.21l.56-.22a3.29,3.29,0,0,0,.57-.27,5.44,5.44,0,0,0,.54-.27l.26-.16a.42.42,0,0,0,.13-.07c1.43-.82,4.95-2.86,5.91-3.4,4.76-2.76,7.84-9.74,7.84-19.61A51.47,51.47,0,0,0,402.19,276.8Z" style="fill: rgb(94, 205, 50); transform-origin: 352.52px 265.461px;" id="elvaxirpss5ak" class="animable"></path><path d="M385.79,288.72c-2.48-1.43-4.48-5.67-4.48-9.47s2-5.73,4.48-4.31,4.47,5.67,4.47,9.48S388.26,290.15,385.79,288.72Zm10.13-8.31c-2.1-14.34-9.81-28.54-19-33.84-4.26-2.46-8.2-2.64-11.4-.95l-.33.2a7.48,7.48,0,0,0-.76.48,10.24,10.24,0,0,0-1.36,1.12l-.2.19c-.18.18-.37.39-.54.59s-.43.51-.63.78a14.83,14.83,0,0,0-1.15,1.76c-.18.31-.35.64-.51,1a24.33,24.33,0,0,0-2,6.09l-55.79-32.22v4l.53.3.5.29V231l-1,.59v2.32l7.57,16,7.48,4.33,2.49-3,6.6,3.95,3.79,6.49,4.18,2.41,5.23-4.64,6.42,3.71,2.16,8.91L359,278.31a58.69,58.69,0,0,0,2,6.69c.07.22.16.45.25.7,3.58,9.4,9.27,17.45,15.69,21.16a16.09,16.09,0,0,0,2.41,1.17,12.56,12.56,0,0,0,1.35.45q.6.16,1.2.27a10.65,10.65,0,0,0,3.82,0l.52-.13a4.68,4.68,0,0,0,.73-.21l.56-.22a3.29,3.29,0,0,0,.57-.27,5.44,5.44,0,0,0,.54-.27l.26-.16a.42.42,0,0,0,.13-.07c4.56-2.88,7.49-9.76,7.49-19.39A53.13,53.13,0,0,0,395.92,280.41Z" style="fill: rgb(94, 205, 50); transform-origin: 349.385px 267.266px;" id="el01hvzd1ytw7w" class="animable"></path><g id="el8vaeouo3ue6"><path d="M390.26,284.41c0,3.81-2,5.74-4.47,4.31s-4.48-5.66-4.48-9.47,2-5.74,4.48-4.31a6.38,6.38,0,0,1,1.83,1.68,13.38,13.38,0,0,0,2.59,6.82A7.88,7.88,0,0,1,390.26,284.41Z" style="opacity: 0.4; transform-origin: 385.785px 281.83px;" class="animable"></path></g><g id="elyxujse213x"><path d="M402.76,284.4c0,9.87-3.08,16.85-7.84,19.61-1,.54-4.48,2.58-5.91,3.4,4.56-2.88,7.49-9.76,7.49-19.39a53.13,53.13,0,0,0-.58-7.61c-2.1-14.34-9.81-28.54-19-33.84-4.26-2.46-8.2-2.64-11.4-.95l5.9-3.4c3.27-1.91,7.35-1.82,11.76.73,9.19,5.31,16.9,19.5,19,33.85A51.47,51.47,0,0,1,402.76,284.4Z" style="fill: rgb(255, 255, 255); opacity: 0.4; transform-origin: 384.14px 274.154px;" class="animable"></path></g><path d="M396.5,288c0,9.63-2.93,16.51-7.49,19.39,1.43-.82,4.95-2.86,5.91-3.4,4.76-2.76,7.84-9.74,7.84-19.61,0-.36,0-.73,0-1.1l-6.26,3.62C396.49,287.29,396.5,287.65,396.5,288Z" style="fill: rgb(94, 205, 50); transform-origin: 395.885px 295.335px;" id="el6rftfohuk2v" class="animable"></path><g id="el4aem2ekdlh"><path d="M396.5,288c0,9.63-2.93,16.51-7.49,19.39,1.43-.82,4.95-2.86,5.91-3.4,4.76-2.76,7.84-9.74,7.84-19.61,0-.36,0-.73,0-1.1l-6.26,3.62C396.49,287.29,396.5,287.65,396.5,288Z" style="opacity: 0.1; transform-origin: 395.885px 295.335px;" class="animable"></path></g><g id="elyobl2rr48yo"><polygon points="358.28 261.92 358.28 263.95 302.26 231.61 303.29 231.01 303.29 230.17 358.28 261.92" style="opacity: 0.15; transform-origin: 330.27px 247.06px;" class="animable"></polygon></g><g id="elrsnlbkwnps"><polygon points="358.28 262.76 358.28 263.95 302.26 231.61 303.29 231.01 303.29 231 358.28 262.76" style="opacity: 0.15; transform-origin: 330.27px 247.475px;" class="animable"></polygon></g><g id="elbdzed1edxv"><path d="M382.64,304a12,12,0,0,1-6-1.79c-9.13-5.27-16.56-20.95-16.56-34.95,0-8.17,2.47-14.27,6.78-16.76,3-1.74,6.55-1.52,10.28.63,9.12,5.27,16.55,21,16.55,35,0,8.16-2.47,14.27-6.78,16.75A8.51,8.51,0,0,1,382.64,304Zm-11.45-53.65a7.56,7.56,0,0,0-3.8,1c-3.93,2.27-6.28,8.22-6.28,15.9,0,13.68,7.2,29,16.06,34.08,3.39,2,6.6,2.18,9.27.64,3.93-2.27,6.28-8.21,6.28-15.89,0-13.69-7.2-29-16.05-34.09A11,11,0,0,0,371.19,250.39Z" style="opacity: 0.15; transform-origin: 376.885px 276.669px;" class="animable"></path></g><g id="elxt5n6tqolz9"><path d="M360,251.72a24.33,24.33,0,0,0-2,6.09l-55.79-32.22,6.26-3.61Z" style="fill: rgb(255, 255, 255); opacity: 0.4; transform-origin: 331.105px 239.895px;" class="animable"></path></g><path d="M432.51,254.85c2.92-5.53,6.26-17.95,7.92-24.22,2.36-8.9-1.46-14.5-5.8-14.73-2.71.42-11.64,32.89-11.64,32.89-1,.79-14.57,7.68-18.93,9.41a3.42,3.42,0,0,1-2.42,0c-2.09-.76-3.52-.62-5.57-.82-1.61-.16-2.42-.73-2.63-.39a1.84,1.84,0,0,0,.79,2.37,13.14,13.14,0,0,0,2.8,1.22,17.09,17.09,0,0,1-5.41.73c-4.2-.09-5.71,1.73-2.45,6,2,2.66,5.31,3.5,12.7.95,2.12-.74,5-2.17,7.69-3.14,5.54-2,7-2.24,11.22-3.67C426.93,259.37,431.21,257.31,432.51,254.85Z" style="fill: rgb(255, 168, 167); transform-origin: 414.278px 242.848px;" id="elx97kbjgvbg" class="animable"></path><path d="M433,215.06c2.55.35,5,.92,6.51,3s2.72,5,1.24,12.95a124.3,124.3,0,0,1-4.54,16.48s-5.94,2.54-12.25-3.9l4.34-16.78S429,215.9,433,215.06Z" style="fill: rgb(69, 90, 100); transform-origin: 432.691px 231.522px;" id="el8vh6m6xdj9" class="animable"></path></g></g><defs>     <filter id="active" height="200%">         <feMorphology in="SourceAlpha" result="DILATED" operator="dilate" radius="2"></feMorphology>                <feFlood flood-color="#32DFEC" flood-opacity="1" result="PINK"></feFlood>        <feComposite in="PINK" in2="DILATED" operator="in" result="OUTLINE"></feComposite>        <feMerge>            <feMergeNode in="OUTLINE"></feMergeNode>            <feMergeNode in="SourceGraphic"></feMergeNode>        </feMerge>    </filter>    <filter id="hover" height="200%">        <feMorphology in="SourceAlpha" result="DILATED" operator="dilate" radius="2"></feMorphology>                <feFlood flood-color="#ff0000" flood-opacity="0.5" result="PINK"></feFlood>        <feComposite in="PINK" in2="DILATED" operator="in" result="OUTLINE"></feComposite>        <feMerge>            <feMergeNode in="OUTLINE"></feMergeNode>            <feMergeNode in="SourceGraphic"></feMergeNode>        </feMerge>            <feColorMatrix type="matrix" values="0   0   0   0   0                0   1   0   0   0                0   0   0   0   0                0   0   0   1   0 "></feColorMatrix>    </filter></defs></svg>